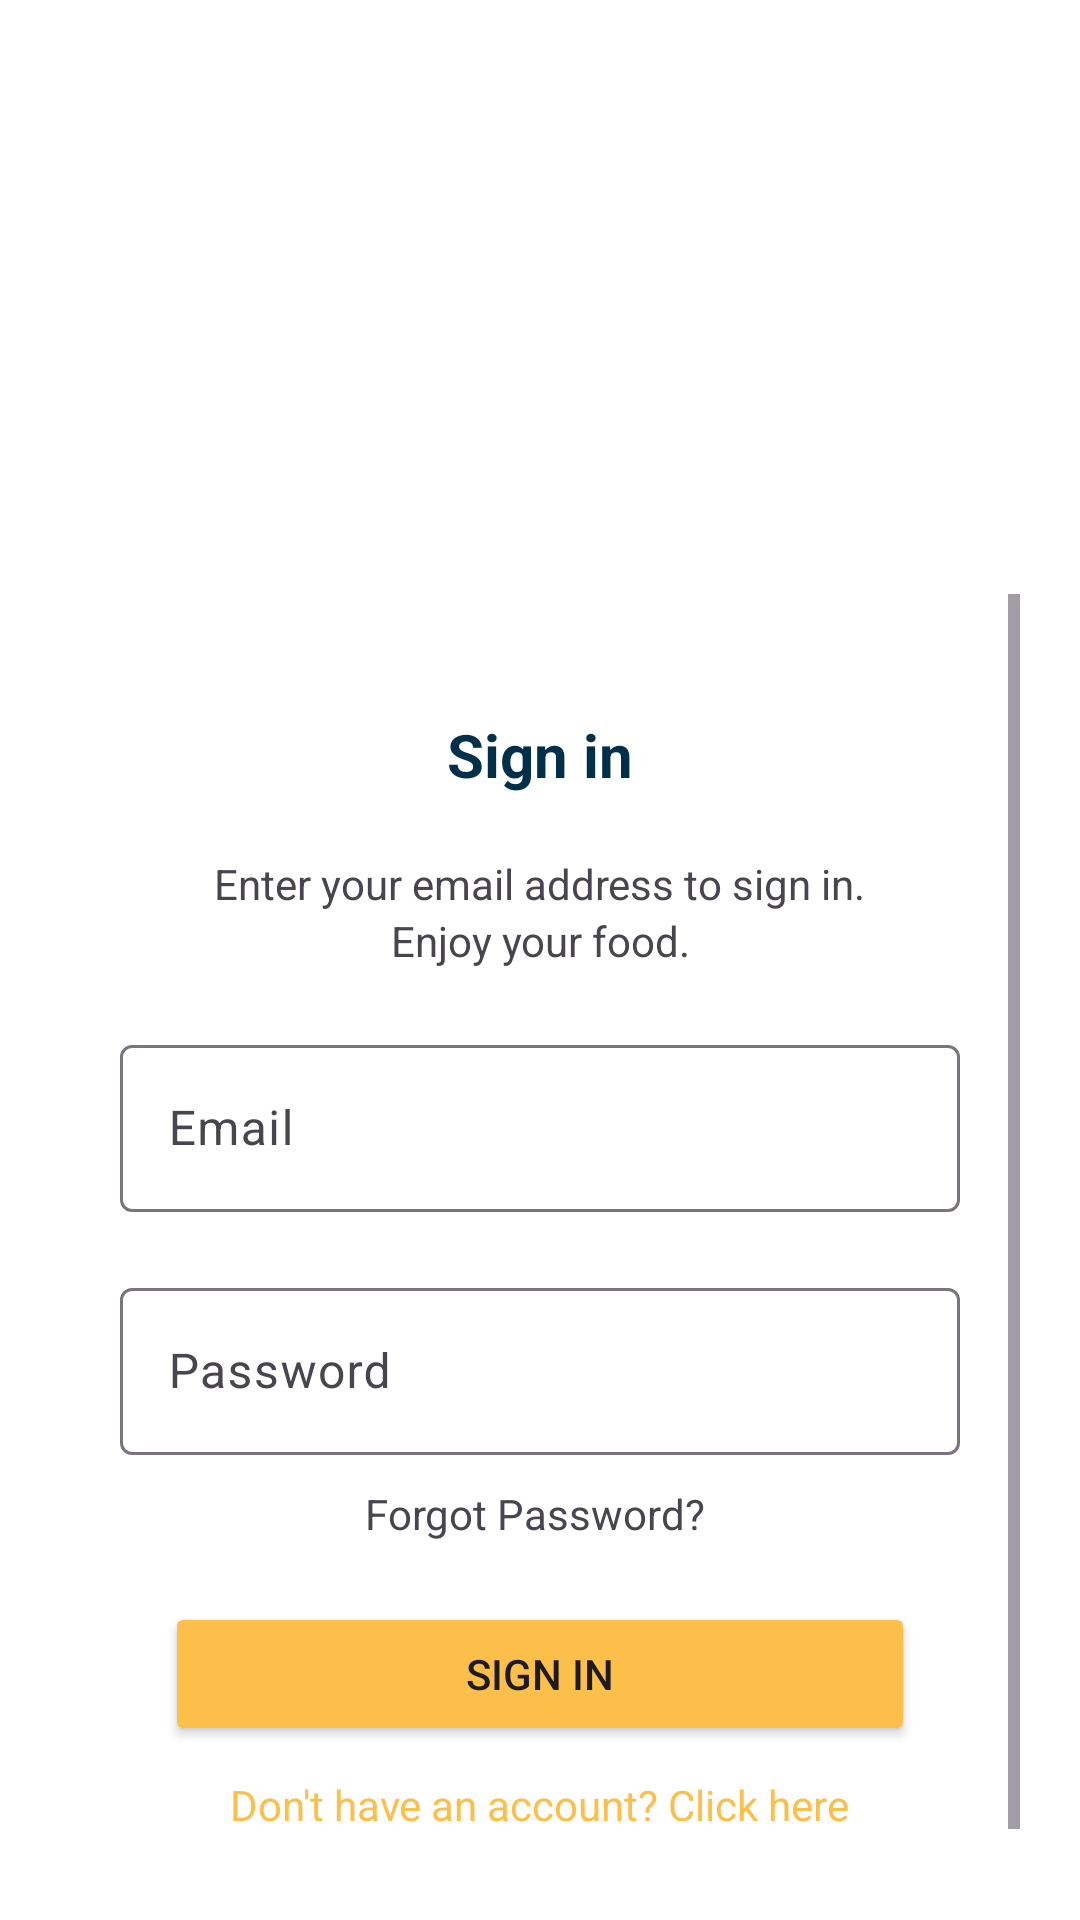

Write the Android layout XML for this screen, with the resource values it uses.
<!-- AndroidManifest.xml: application theme Theme.HangryAppAndroid -->
<!-- res/layout/signin_screen.xml -->
<?xml version="1.0" encoding="utf-8"?>
<LinearLayout xmlns:android="http://schemas.android.com/apk/res/android"
    android:layout_width="match_parent"
    android:layout_height="match_parent"
    android:padding="20dp"
    android:orientation="vertical"
    android:gravity="center"
    android:background="@color/white">

    <ImageView
        android:id="@+id/logoImageView"
        android:layout_width="200dp"
        android:layout_height="150dp"
        android:layout_marginTop="8dp"
        android:src="@drawable/logobackground"
        android:contentDescription="Logo" />


        <ScrollView
            android:layout_width="match_parent"
            android:layout_height="wrap_content"
            android:paddingTop="20dp">

            <LinearLayout
                android:layout_width="match_parent"
                android:layout_height="wrap_content"
                android:orientation="vertical"
                android:padding="20dp"
                android:gravity="center_horizontal">


                <TextView
                    android:layout_width="wrap_content"
                    android:layout_height="wrap_content"
                    android:text="Sign in"
                    android:textSize="20sp"
                    android:textStyle="bold"
                    android:textColor="@color/bluewhangry"
                    android:layout_marginTop="20dp"
                    android:textAlignment="center" />

                <TextView
                    android:layout_width="wrap_content"
                    android:layout_height="wrap_content"
                    android:text="Enter your email address to sign in."
                    android:textSize="14sp"

                    android:layout_marginTop="20dp"
                    android:textAlignment="center" />

                <TextView
                    android:layout_width="wrap_content"
                    android:layout_height="wrap_content"
                    android:text="Enjoy your food."
                    android:textSize="14sp"
                    android:textAlignment="center" />



                <com.google.android.material.textfield.TextInputLayout
                    android:id="@+id/textInputEmail"
                    android:layout_width="match_parent"
                    android:layout_height="wrap_content"
                    android:layout_marginTop="20dp"
                    android:hint="Email">

                    <EditText
                        android:id="@+id/editTextEmail"
                        android:layout_width="match_parent"
                        android:layout_height="wrap_content"
                        android:inputType="textEmailAddress"
                        android:maxLines="1" />
                </com.google.android.material.textfield.TextInputLayout>


                <com.google.android.material.textfield.TextInputLayout
                    android:id="@+id/textInputPassword"
                    android:layout_width="match_parent"
                    android:layout_height="wrap_content"
                    android:layout_marginTop="20dp"
                    android:hint="Password">

                    <com.google.android.material.textfield.TextInputEditText
                        android:id="@+id/editTextPassword"
                        android:layout_width="match_parent"
                        android:layout_height="wrap_content"
                        android:inputType="textPassword"
                        android:maxLines="1" />
                </com.google.android.material.textfield.TextInputLayout>

                <TextView
                    android:id="@+id/resetPasswordButton"
                    android:layout_width="wrap_content"
                    android:layout_height="wrap_content"
                    android:text="Forgot Password? "
                    android:layout_gravity="center"
                    android:layout_marginTop="10dp" />

                <Button
                    android:id="@+id/cirLoginButton"
                    android:layout_width="250dp"
                    android:layout_height="wrap_content"
                    android:text="Sign In"
                    android:layout_marginTop="20dp"
                    android:layout_gravity="center_horizontal"
                    android:backgroundTint="@color/yellowhangry" />

                <TextView
                    android:id="@+id/signUpButton"
                    android:layout_width="wrap_content"
                    android:layout_height="wrap_content"
                    android:text="Don't have an account? Click here"
                    android:textColor="@color/yellowhangry"
                    android:textAlignment="center"
                    android:layout_marginTop="10dp"
                    />

            </LinearLayout>
        </ScrollView>


</LinearLayout>
<!-- resources referenced by this layout -->
<resources>
  <color name="bluewhangry">#003049</color>
  <color name="white">#FFFFFFFF</color>
  <color name="yellowhangry">#FCBF49</color>
  <style name="Theme.HangryAppAndroid" parent="Base.Theme.HangryAppAndroid" />
  <style name="Base.Theme.HangryAppAndroid" parent="Theme.Material3.DayNight.NoActionBar">
          
          
      </style>
</resources>
